3-way image classification set "aug_ds" from GitHub (JaymarRCezar/Addressing-Class-Imbalance-in-Eye-Disease-Classification-A-Transfer-Learning-based-Approach); label vocabulary: cataract, diabetic retinopathy, glaucoma.

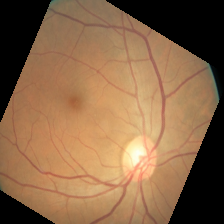
Label: diabetic retinopathy

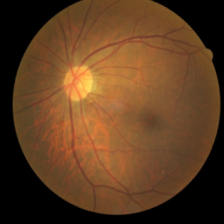
Label: diabetic retinopathy

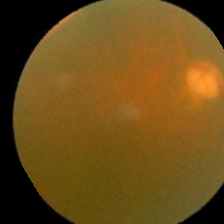
Label: cataract

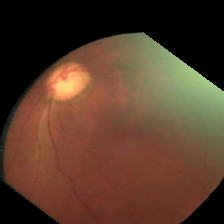
Label: glaucoma

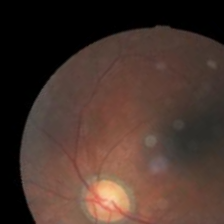
Label: glaucoma

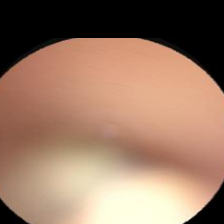
Label: cataract
